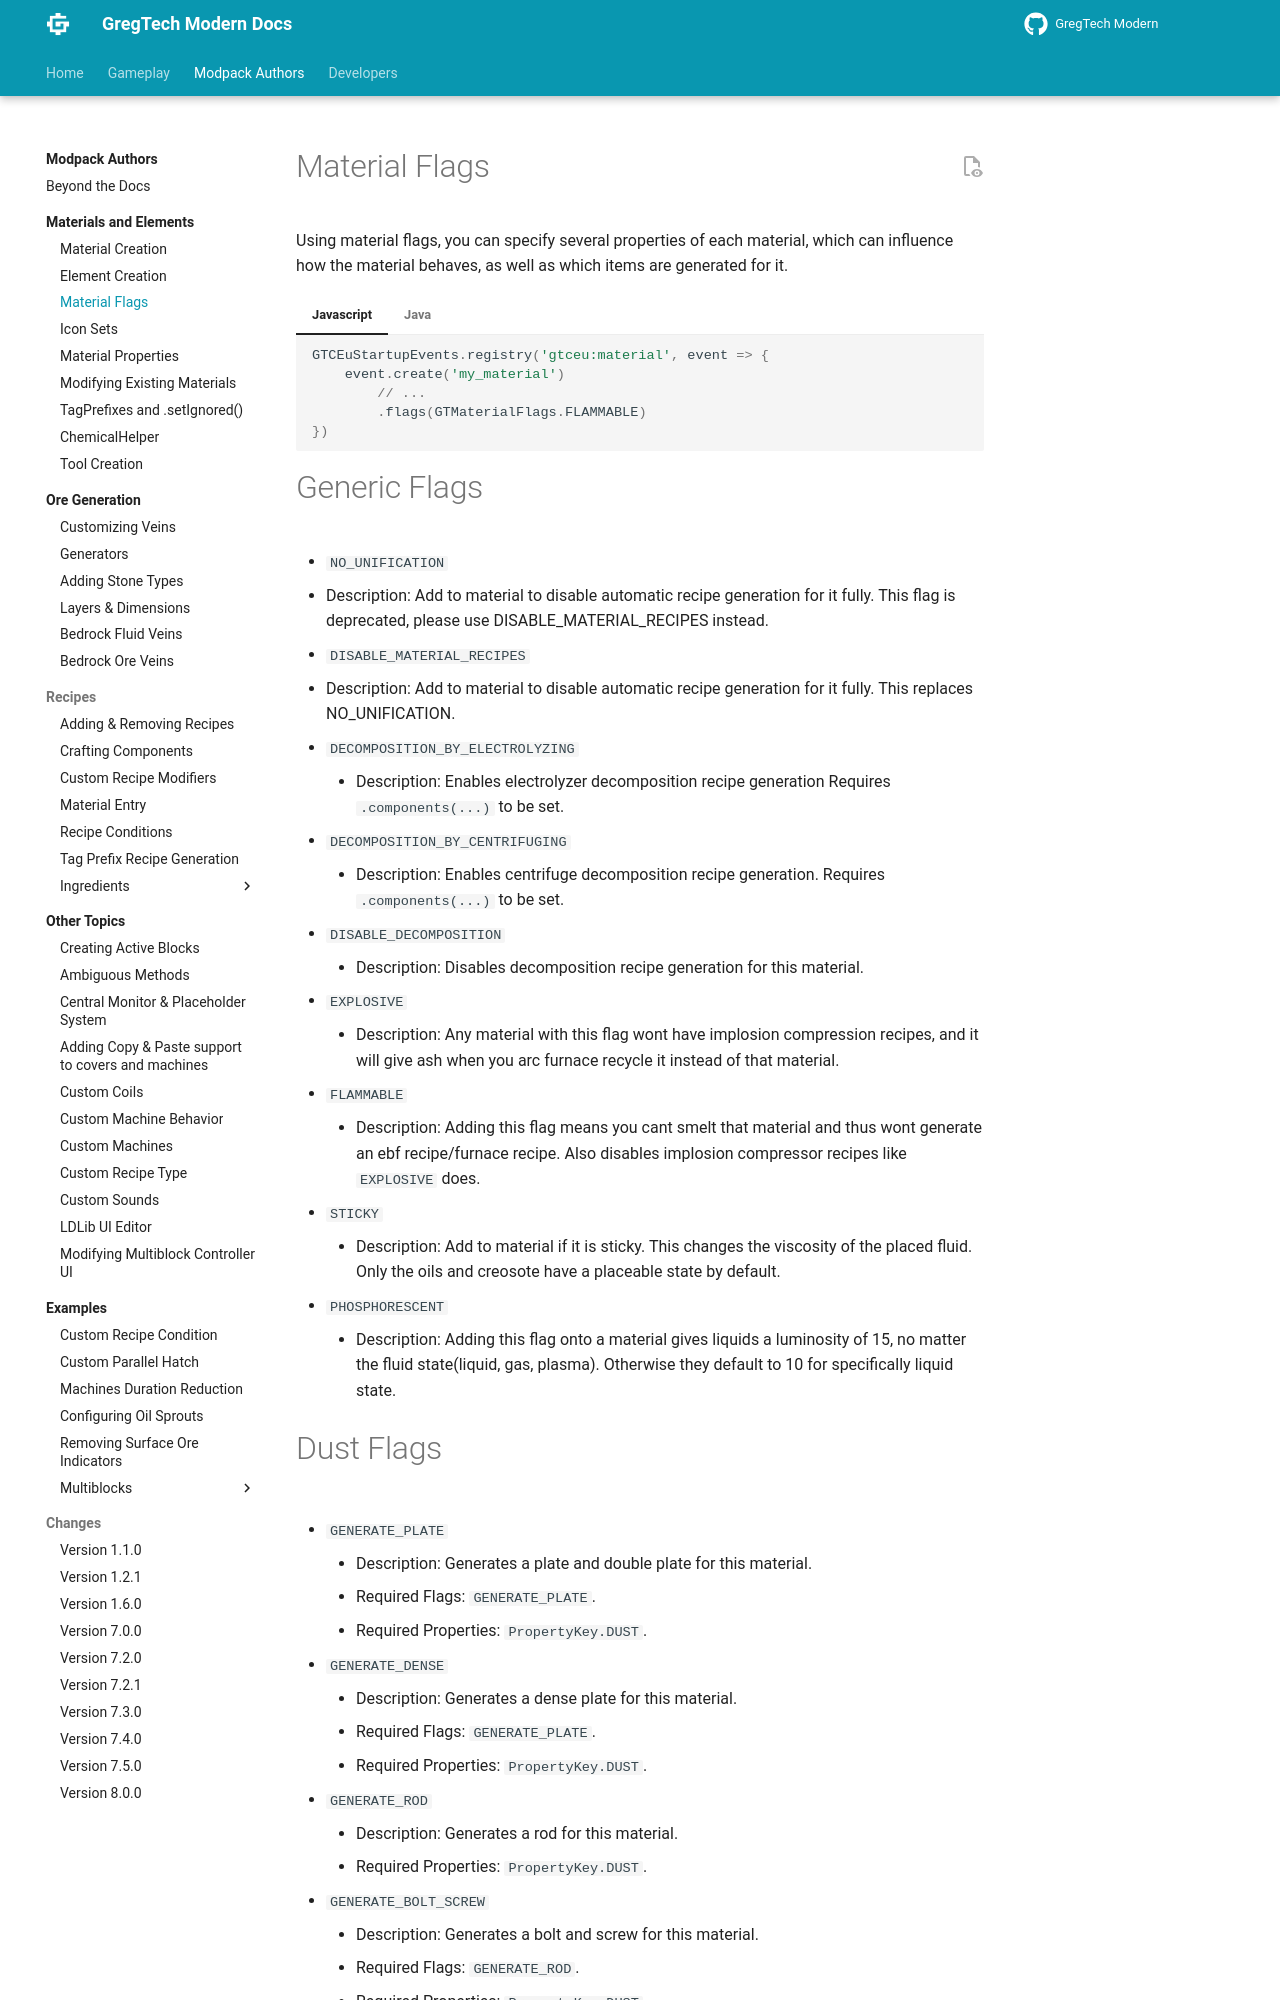

repository: eve336/greggy-ohio · page: 1.20.1/Modpacks/Materials-and-Elements/Material-Flags/index.html · generator: mkdocs

---
title: Material Flags
---


# Material Flags

Using material flags, you can specify several properties of each material, which
can influence how the material behaves, as well as which items are generated for it.
